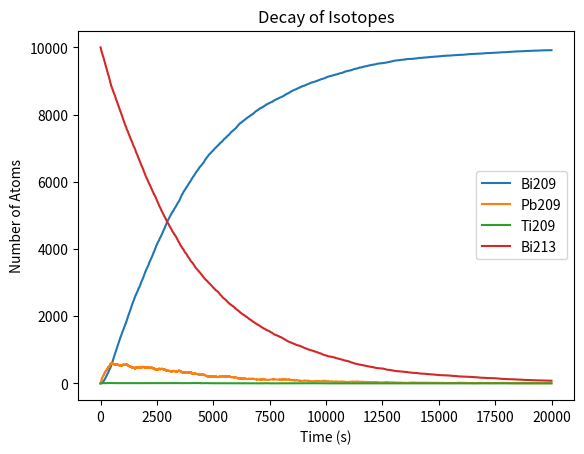

Source code (Python):
import numpy as np
import matplotlib.pyplot as plt
from random import random

random()

h = 1 

Bi209 = 0
Pb209 = 0
Ti209 = 0
Bi213 = 10000

pPb = 1 - 2**(-h/3.3/60)
pTi = 1 - 2**(-h/2.2/60)
pBi = 1 - 2**(-h/46/60)

Bi209_list = []
Pb209_list = []
Ti209_lsit = []
Bi213_list = []

t = np.arange(0,2e4,h)
for ti in t:
	Bi209_list.append(Bi209)
	Pb209_list.append(Pb209)
	Ti209_lsit.append(Ti209)
	Bi213_list.append(Bi213)
	
	for i in range(Pb209):
		if random()<pPb:
			Pb209-=1
			Bi209+=1
	
	for i in range(Ti209):
		if random()<pTi:
			Ti209-=1
			Pb209+=1
	
	for i in range(Bi213):
		if random()<pBi:
			Bi213 -=1
			if random()<0.9791:
				Pb209+=1
			else:
				Ti209+=1
				
plt.plot(t,Bi209_list,label='Bi209')
plt.plot(t,Pb209_list,label='Pb209')
plt.plot(t,Ti209_lsit,label='Ti209')
plt.plot(t,Bi213_list,label='Bi213')
plt.legend()
plt.xlabel('Time (s)')
plt.ylabel('Number of Atoms')
plt.title('Decay of Isotopes')
plt.savefig("Decay.png")
plt.show()
